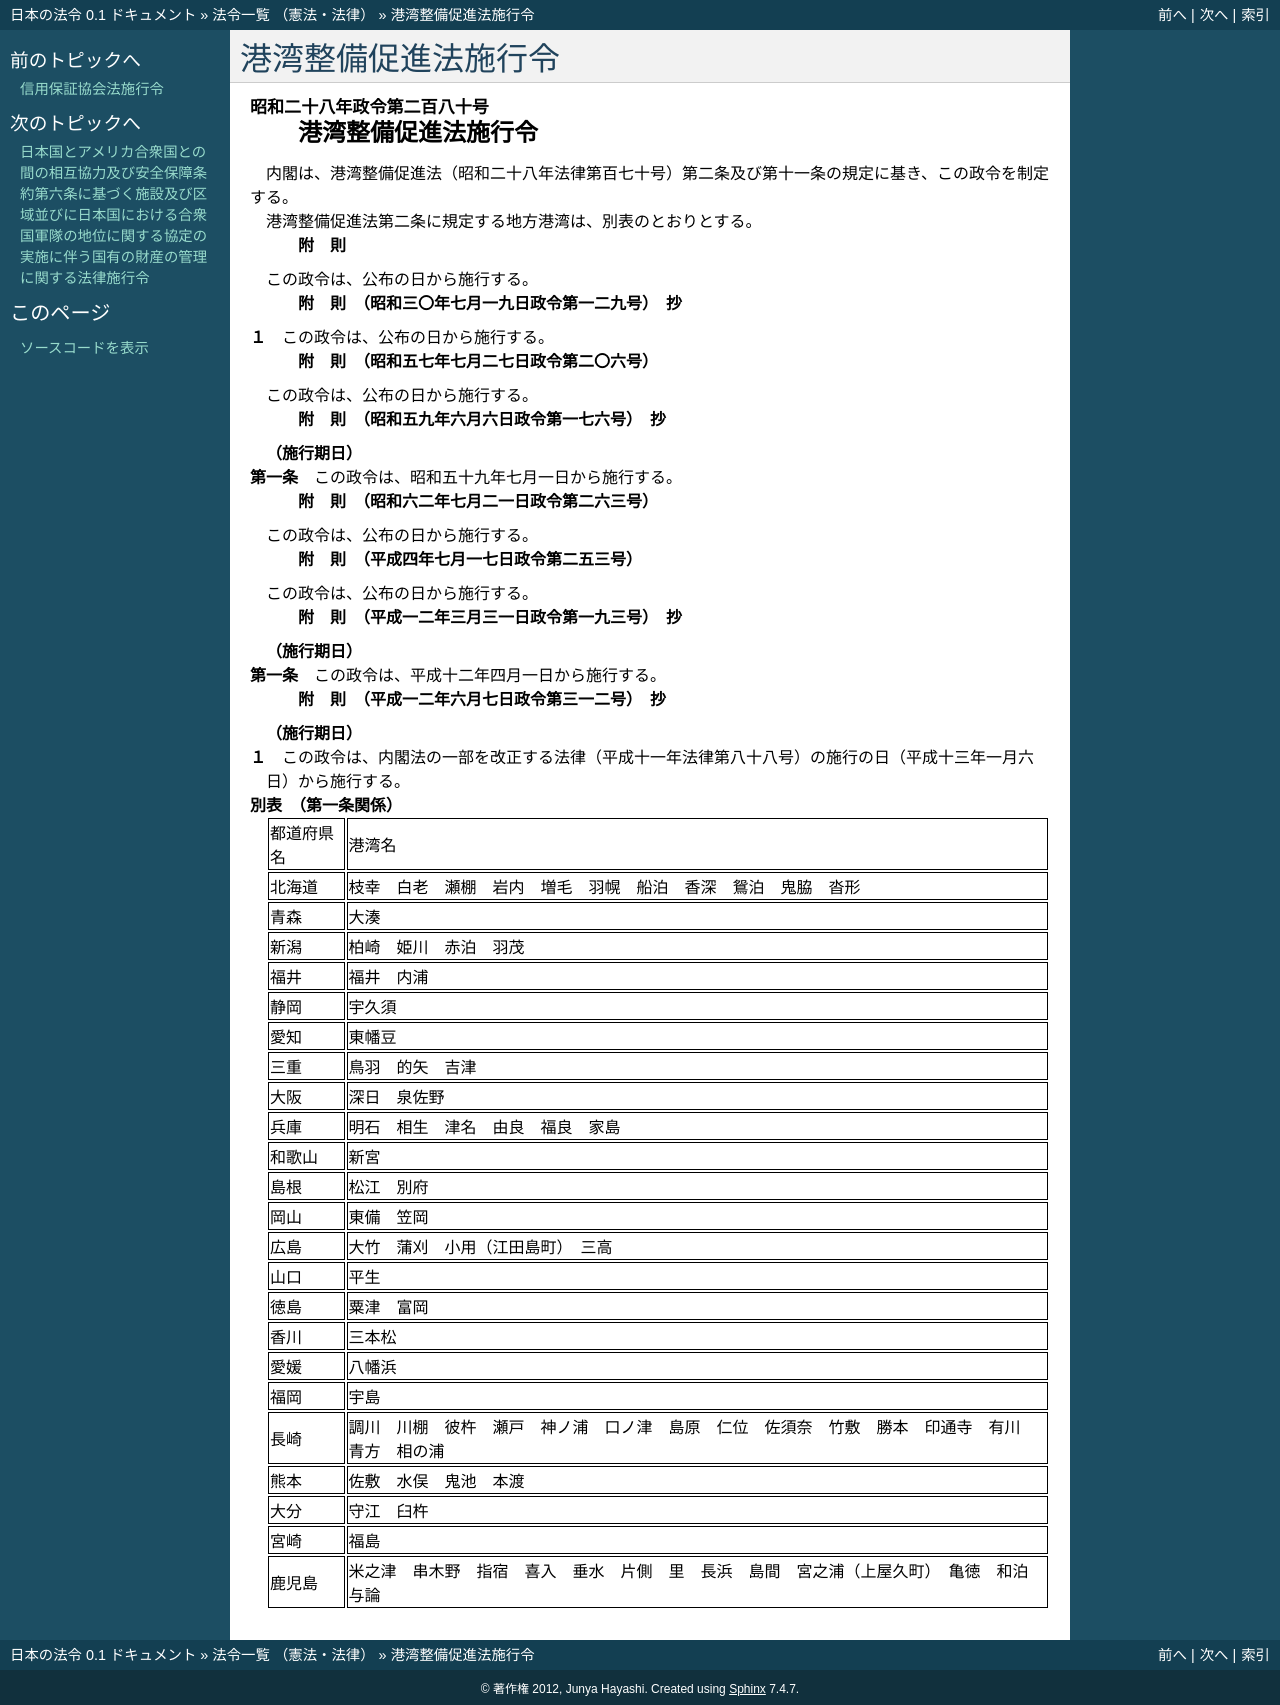

repository: ledmonster/japanese-law · page: doc/328/328CO0000000280_20010106_412CO0000000312.html · generator: sphinx

.. _328CO0000000280_20010106_412CO0000000312:

:orphan:

====================
港湾整備促進法施行令
====================

.. raw:: html
    
    
    <main id="contentsLaw" class="active">
    <div id="innerDocument" class="active">
    
    
    
    
    <div style="margin-bottom: 12px;">
    <div id="lawTitleNo" style="font-size: 1.067rem; font-weight: bold;" class="_shokanBoxParent">昭和二十八年政令第二百八十号<div class="_shokanBox"></div>
    <div class="_inyoBox" id="_inyo_"></div>
    </div>
    <div id="lawTitle" style="margin-left: 3rem; font-size: 1.5rem; font-weight: bold; line-height: 1.25em;" class="_shokanBoxParent">
    <span data-xpath="">港湾整備促進法施行令</span><div class="_shokanBox" id="_shokan_"><div class="_shokanBtnIcons"></div></div>
    <div class="_inyoBox" id="_inyo_"></div>
    </div>
    </div><section id="EnactStatement" class="active EnactStatement"><div class="_div_EnactStatement _shokanBoxParent" style="text-indent: 1em;">
    <span data-xpath="">内閣は、港湾整備促進法（昭和二十八年法律第百七十号）第二条及び第十一条の規定に基き、この政令を制定する。</span><div class="_shokanBox" id="_shokan_"><div class="_shokanBtnIcons"></div></div>
    <div class="_inyoBox" id="_inyo_"></div>
    </div></section><section id="MainProvision" class="active MainProvision"><section class="active Paragraph"><div style="text-indent: 1em;" class="_div_ParagraphSentence _shokanBoxParent">
    <span data-xpath="">港湾整備促進法第二条に規定する地方港湾は、別表のとおりとする。</span><div class="_shokanBox" id="_shokan_"><div class="_shokanBtnIcons"></div></div>
    <div class="_inyoBox" id="_inyo_"></div>
    </div></section></section><section id="" class="active SupplProvision"><div class="_div_SupplProvisionLabel SupplProvisionLabel _shokanBoxParent" style="margin-bottom: 10px; margin-left: 3em; font-weight: bold;">
    <span data-xpath="">附　則</span><div class="_shokanBox" id="_shokan_"><div class="_shokanBtnIcons"></div></div>
    <div class="_inyoBox" id="_inyo_"></div>
    </div>
    <section class="active Paragraph"><div style="text-indent: 1em;" class="_div_ParagraphSentence _shokanBoxParent">
    <span data-xpath="">この政令は、公布の日から施行する。</span><div class="_shokanBox" id="_shokan_"><div class="_shokanBtnIcons"></div></div>
    <div class="_inyoBox" id="_inyo_"></div>
    </div></section></section><section id="" class="active SupplProvision"><div class="_div_SupplProvisionLabel SupplProvisionLabel _shokanBoxParent" style="margin-bottom: 10px; margin-left: 3em; font-weight: bold;">
    <span data-xpath="">附　則</span>　（昭和三〇年七月一九日政令第一二九号）　抄<div class="_shokanBox" id="_shokan_"><div class="_shokanBtnIcons"></div></div>
    <div class="_inyoBox" id="_inyo_"></div>
    </div>
    <section class="active Paragraph"><div style="margin-left: 1em; text-indent: -1em;" class="_div_ParagraphSentence _shokanBoxParent">
    <span style="font-weight: bold;">１</span>　<span data-xpath="">この政令は、公布の日から施行する。</span><div class="_shokanBox" id="_shokan_"><div class="_shokanBtnIcons"></div></div>
    <div class="_inyoBox" id="_inyo_"></div>
    </div></section></section><section id="" class="active SupplProvision"><div class="_div_SupplProvisionLabel SupplProvisionLabel _shokanBoxParent" style="margin-bottom: 10px; margin-left: 3em; font-weight: bold;">
    <span data-xpath="">附　則</span>　（昭和五七年七月二七日政令第二〇六号）<div class="_shokanBox" id="_shokan_"><div class="_shokanBtnIcons"></div></div>
    <div class="_inyoBox" id="_inyo_"></div>
    </div>
    <section class="active Paragraph"><div style="text-indent: 1em;" class="_div_ParagraphSentence _shokanBoxParent">
    <span data-xpath="">この政令は、公布の日から施行する。</span><div class="_shokanBox" id="_shokan_"><div class="_shokanBtnIcons"></div></div>
    <div class="_inyoBox" id="_inyo_"></div>
    </div></section></section><section id="" class="active SupplProvision"><div class="_div_SupplProvisionLabel SupplProvisionLabel _shokanBoxParent" style="margin-bottom: 10px; margin-left: 3em; font-weight: bold;">
    <span data-xpath="">附　則</span>　（昭和五九年六月六日政令第一七六号）　抄<div class="_shokanBox" id="_shokan_"><div class="_shokanBtnIcons"></div></div>
    <div class="_inyoBox" id="_inyo_"></div>
    </div>
    <section id="" class="active Article"><div style="margin-left: 1em; font-weight: bold;" class="_div_ArticleCaption _shokanBoxParent">
    <span data-xpath="">（施行期日）</span><div class="_shokanBox" id="_shokan_"><div class="_shokanBtnIcons"></div></div>
    <div class="_inyoBox" id="_inyo_"></div>
    </div>
    <div style="margin-left: 1em; text-indent: -1em;" id="" class="_div_ArticleTitle _shokanBoxParent">
    <span style="font-weight: bold;">第一条</span>　<span data-xpath="">この政令は、昭和五十九年七月一日から施行する。</span><div class="_shokanBox" id="_shokan_"><div class="_shokanBtnIcons"></div></div>
    <div class="_inyoBox" id="_inyo_"></div>
    </div></section></section><section id="" class="active SupplProvision"><div class="_div_SupplProvisionLabel SupplProvisionLabel _shokanBoxParent" style="margin-bottom: 10px; margin-left: 3em; font-weight: bold;">
    <span data-xpath="">附　則</span>　（昭和六二年七月二一日政令第二六三号）<div class="_shokanBox" id="_shokan_"><div class="_shokanBtnIcons"></div></div>
    <div class="_inyoBox" id="_inyo_"></div>
    </div>
    <section class="active Paragraph"><div style="text-indent: 1em;" class="_div_ParagraphSentence _shokanBoxParent">
    <span data-xpath="">この政令は、公布の日から施行する。</span><div class="_shokanBox" id="_shokan_"><div class="_shokanBtnIcons"></div></div>
    <div class="_inyoBox" id="_inyo_"></div>
    </div></section></section><section id="" class="active SupplProvision"><div class="_div_SupplProvisionLabel SupplProvisionLabel _shokanBoxParent" style="margin-bottom: 10px; margin-left: 3em; font-weight: bold;">
    <span data-xpath="">附　則</span>　（平成四年七月一七日政令第二五三号）<div class="_shokanBox" id="_shokan_"><div class="_shokanBtnIcons"></div></div>
    <div class="_inyoBox" id="_inyo_"></div>
    </div>
    <section class="active Paragraph"><div style="text-indent: 1em;" class="_div_ParagraphSentence _shokanBoxParent">
    <span data-xpath="">この政令は、公布の日から施行する。</span><div class="_shokanBox" id="_shokan_"><div class="_shokanBtnIcons"></div></div>
    <div class="_inyoBox" id="_inyo_"></div>
    </div></section></section><section id="" class="active SupplProvision"><div class="_div_SupplProvisionLabel SupplProvisionLabel _shokanBoxParent" style="margin-bottom: 10px; margin-left: 3em; font-weight: bold;">
    <span data-xpath="">附　則</span>　（平成一二年三月三一日政令第一九三号）　抄<div class="_shokanBox" id="_shokan_"><div class="_shokanBtnIcons"></div></div>
    <div class="_inyoBox" id="_inyo_"></div>
    </div>
    <section id="" class="active Article"><div style="margin-left: 1em; font-weight: bold;" class="_div_ArticleCaption _shokanBoxParent">
    <span data-xpath="">（施行期日）</span><div class="_shokanBox" id="_shokan_"><div class="_shokanBtnIcons"></div></div>
    <div class="_inyoBox" id="_inyo_"></div>
    </div>
    <div style="margin-left: 1em; text-indent: -1em;" id="" class="_div_ArticleTitle _shokanBoxParent">
    <span style="font-weight: bold;">第一条</span>　<span data-xpath="">この政令は、平成十二年四月一日から施行する。</span><div class="_shokanBox" id="_shokan_"><div class="_shokanBtnIcons"></div></div>
    <div class="_inyoBox" id="_inyo_"></div>
    </div></section></section><section id="" class="active SupplProvision"><div class="_div_SupplProvisionLabel SupplProvisionLabel _shokanBoxParent" style="margin-bottom: 10px; margin-left: 3em; font-weight: bold;">
    <span data-xpath="">附　則</span>　（平成一二年六月七日政令第三一二号）　抄<div class="_shokanBox" id="_shokan_"><div class="_shokanBtnIcons"></div></div>
    <div class="_inyoBox" id="_inyo_"></div>
    </div>
    <section class="active Paragraph"><div id="" style="margin-left: 1em; font-weight: bold;" class="_div_ParagraphCaption _shokanBoxParent">
    <span data-xpath="">（施行期日）</span><div class="_shokanBox"></div>
    <div class="_inyoBox"></div>
    </div>
    <div style="margin-left: 1em; text-indent: -1em;" class="_div_ParagraphSentence _shokanBoxParent">
    <span style="font-weight: bold;">１</span>　<span data-xpath="">この政令は、内閣法の一部を改正する法律（平成十一年法律第八十八号）の施行の日（平成十三年一月六日）から施行する。</span><div class="_shokanBox" id="_shokan_"><div class="_shokanBtnIcons"></div></div>
    <div class="_inyoBox" id="_inyo_"></div>
    </div></section></section><section id="" class="active AppdxTable"><div style="font-weight:600;" class="_div_AppdxTableTitle _shokanBoxParent">別表　（第一条関係）<div class="_shokanBox" id="_shokan_"><div class="_shokanBtnIcons"></div></div>
    <div class="_inyoBox" id="_inyo_"></div>
    </div>
    <div class="_shokanBoxParent">
    <table class="Table" style="margin-left: 1em;">
    <tr class="TableRow">
    <td style="border-top: black solid 1px; border-bottom: black solid 1px; border-left: black solid 1px; border-right: black solid 1px;" class="col-pad"><div><span data-xpath="">都道府県名</span></div></td>
    <td style="border-top: black solid 1px; border-bottom: black solid 1px; border-left: black solid 1px; border-right: black solid 1px;" class="col-pad"><div><span data-xpath="">港湾名</span></div></td>
    </tr>
    <tr class="TableRow">
    <td style="border-top: black solid 1px; border-bottom: black solid 1px; border-left: black solid 1px; border-right: black solid 1px;" class="col-pad"><div><span data-xpath="">北海道</span></div></td>
    <td style="border-top: black solid 1px; border-bottom: black solid 1px; border-left: black solid 1px; border-right: black solid 1px;" class="col-pad"><div><span data-xpath="">枝幸　白老　瀬棚　岩内　増毛　羽幌　船泊　香深　鴛泊　鬼脇　沓形</span></div></td>
    </tr>
    <tr class="TableRow">
    <td style="border-top: black solid 1px; border-bottom: black solid 1px; border-left: black solid 1px; border-right: black solid 1px;" class="col-pad"><div><span data-xpath="">青森</span></div></td>
    <td style="border-top: black solid 1px; border-bottom: black solid 1px; border-left: black solid 1px; border-right: black solid 1px;" class="col-pad"><div><span data-xpath="">大湊</span></div></td>
    </tr>
    <tr class="TableRow">
    <td style="border-top: black solid 1px; border-bottom: black solid 1px; border-left: black solid 1px; border-right: black solid 1px;" class="col-pad"><div><span data-xpath="">新潟</span></div></td>
    <td style="border-top: black solid 1px; border-bottom: black solid 1px; border-left: black solid 1px; border-right: black solid 1px;" class="col-pad"><div><span data-xpath="">柏崎　姫川　赤泊　羽茂</span></div></td>
    </tr>
    <tr class="TableRow">
    <td style="border-top: black solid 1px; border-bottom: black solid 1px; border-left: black solid 1px; border-right: black solid 1px;" class="col-pad"><div><span data-xpath="">福井</span></div></td>
    <td style="border-top: black solid 1px; border-bottom: black solid 1px; border-left: black solid 1px; border-right: black solid 1px;" class="col-pad"><div><span data-xpath="">福井　内浦</span></div></td>
    </tr>
    <tr class="TableRow">
    <td style="border-top: black solid 1px; border-bottom: black solid 1px; border-left: black solid 1px; border-right: black solid 1px;" class="col-pad"><div><span data-xpath="">静岡</span></div></td>
    <td style="border-top: black solid 1px; border-bottom: black solid 1px; border-left: black solid 1px; border-right: black solid 1px;" class="col-pad"><div><span data-xpath="">宇久須</span></div></td>
    </tr>
    <tr class="TableRow">
    <td style="border-top: black solid 1px; border-bottom: black solid 1px; border-left: black solid 1px; border-right: black solid 1px;" class="col-pad"><div><span data-xpath="">愛知</span></div></td>
    <td style="border-top: black solid 1px; border-bottom: black solid 1px; border-left: black solid 1px; border-right: black solid 1px;" class="col-pad"><div><span data-xpath="">東幡豆</span></div></td>
    </tr>
    <tr class="TableRow">
    <td style="border-top: black solid 1px; border-bottom: black solid 1px; border-left: black solid 1px; border-right: black solid 1px;" class="col-pad"><div><span data-xpath="">三重</span></div></td>
    <td style="border-top: black solid 1px; border-bottom: black solid 1px; border-left: black solid 1px; border-right: black solid 1px;" class="col-pad"><div><span data-xpath="">鳥羽　的矢　吉津</span></div></td>
    </tr>
    <tr class="TableRow">
    <td style="border-top: black solid 1px; border-bottom: black solid 1px; border-left: black solid 1px; border-right: black solid 1px;" class="col-pad"><div><span data-xpath="">大阪</span></div></td>
    <td style="border-top: black solid 1px; border-bottom: black solid 1px; border-left: black solid 1px; border-right: black solid 1px;" class="col-pad"><div><span data-xpath="">深日　泉佐野</span></div></td>
    </tr>
    <tr class="TableRow">
    <td style="border-top: black solid 1px; border-bottom: black solid 1px; border-left: black solid 1px; border-right: black solid 1px;" class="col-pad"><div><span data-xpath="">兵庫</span></div></td>
    <td style="border-top: black solid 1px; border-bottom: black solid 1px; border-left: black solid 1px; border-right: black solid 1px;" class="col-pad"><div><span data-xpath="">明石　相生　津名　由良　福良　家島</span></div></td>
    </tr>
    <tr class="TableRow">
    <td style="border-top: black solid 1px; border-bottom: black solid 1px; border-left: black solid 1px; border-right: black solid 1px;" class="col-pad"><div><span data-xpath="">和歌山</span></div></td>
    <td style="border-top: black solid 1px; border-bottom: black solid 1px; border-left: black solid 1px; border-right: black solid 1px;" class="col-pad"><div><span data-xpath="">新宮</span></div></td>
    </tr>
    <tr class="TableRow">
    <td style="border-top: black solid 1px; border-bottom: black solid 1px; border-left: black solid 1px; border-right: black solid 1px;" class="col-pad"><div><span data-xpath="">島根</span></div></td>
    <td style="border-top: black solid 1px; border-bottom: black solid 1px; border-left: black solid 1px; border-right: black solid 1px;" class="col-pad"><div><span data-xpath="">松江　別府</span></div></td>
    </tr>
    <tr class="TableRow">
    <td style="border-top: black solid 1px; border-bottom: black solid 1px; border-left: black solid 1px; border-right: black solid 1px;" class="col-pad"><div><span data-xpath="">岡山</span></div></td>
    <td style="border-top: black solid 1px; border-bottom: black solid 1px; border-left: black solid 1px; border-right: black solid 1px;" class="col-pad"><div><span data-xpath="">東備　笠岡</span></div></td>
    </tr>
    <tr class="TableRow">
    <td style="border-top: black solid 1px; border-bottom: black solid 1px; border-left: black solid 1px; border-right: black solid 1px;" class="col-pad"><div><span data-xpath="">広島</span></div></td>
    <td style="border-top: black solid 1px; border-bottom: black solid 1px; border-left: black solid 1px; border-right: black solid 1px;" class="col-pad"><div><span data-xpath="">大竹　蒲刈　小用（江田島町）　三高</span></div></td>
    </tr>
    <tr class="TableRow">
    <td style="border-top: black solid 1px; border-bottom: black solid 1px; border-left: black solid 1px; border-right: black solid 1px;" class="col-pad"><div><span data-xpath="">山口</span></div></td>
    <td style="border-top: black solid 1px; border-bottom: black solid 1px; border-left: black solid 1px; border-right: black solid 1px;" class="col-pad"><div><span data-xpath="">平生</span></div></td>
    </tr>
    <tr class="TableRow">
    <td style="border-top: black solid 1px; border-bottom: black solid 1px; border-left: black solid 1px; border-right: black solid 1px;" class="col-pad"><div><span data-xpath="">徳島</span></div></td>
    <td style="border-top: black solid 1px; border-bottom: black solid 1px; border-left: black solid 1px; border-right: black solid 1px;" class="col-pad"><div><span data-xpath="">粟津　富岡</span></div></td>
    </tr>
    <tr class="TableRow">
    <td style="border-top: black solid 1px; border-bottom: black solid 1px; border-left: black solid 1px; border-right: black solid 1px;" class="col-pad"><div><span data-xpath="">香川</span></div></td>
    <td style="border-top: black solid 1px; border-bottom: black solid 1px; border-left: black solid 1px; border-right: black solid 1px;" class="col-pad"><div><span data-xpath="">三本松</span></div></td>
    </tr>
    <tr class="TableRow">
    <td style="border-top: black solid 1px; border-bottom: black solid 1px; border-left: black solid 1px; border-right: black solid 1px;" class="col-pad"><div><span data-xpath="">愛媛</span></div></td>
    <td style="border-top: black solid 1px; border-bottom: black solid 1px; border-left: black solid 1px; border-right: black solid 1px;" class="col-pad"><div><span data-xpath="">八幡浜</span></div></td>
    </tr>
    <tr class="TableRow">
    <td style="border-top: black solid 1px; border-bottom: black solid 1px; border-left: black solid 1px; border-right: black solid 1px;" class="col-pad"><div><span data-xpath="">福岡</span></div></td>
    <td style="border-top: black solid 1px; border-bottom: black solid 1px; border-left: black solid 1px; border-right: black solid 1px;" class="col-pad"><div><span data-xpath="">宇島</span></div></td>
    </tr>
    <tr class="TableRow">
    <td style="border-top: black solid 1px; border-bottom: black solid 1px; border-left: black solid 1px; border-right: black solid 1px;" class="col-pad"><div><span data-xpath="">長崎</span></div></td>
    <td style="border-top: black solid 1px; border-bottom: black solid 1px; border-left: black solid 1px; border-right: black solid 1px;" class="col-pad"><div><span data-xpath="">調川　川棚　彼杵　瀬戸　神ノ浦　口ノ津　島原　仁位　佐須奈　竹敷　勝本　印通寺　有川　青方　相の浦</span></div></td>
    </tr>
    <tr class="TableRow">
    <td style="border-top: black solid 1px; border-bottom: black solid 1px; border-left: black solid 1px; border-right: black solid 1px;" class="col-pad"><div><span data-xpath="">熊本</span></div></td>
    <td style="border-top: black solid 1px; border-bottom: black solid 1px; border-left: black solid 1px; border-right: black solid 1px;" class="col-pad"><div><span data-xpath="">佐敷　水俣　鬼池　本渡</span></div></td>
    </tr>
    <tr class="TableRow">
    <td style="border-top: black solid 1px; border-bottom: black solid 1px; border-left: black solid 1px; border-right: black solid 1px;" class="col-pad"><div><span data-xpath="">大分</span></div></td>
    <td style="border-top: black solid 1px; border-bottom: black solid 1px; border-left: black solid 1px; border-right: black solid 1px;" class="col-pad"><div><span data-xpath="">守江　臼杵</span></div></td>
    </tr>
    <tr class="TableRow">
    <td style="border-top: black solid 1px; border-bottom: black solid 1px; border-left: black solid 1px; border-right: black solid 1px;" class="col-pad"><div><span data-xpath="">宮崎</span></div></td>
    <td style="border-top: black solid 1px; border-bottom: black solid 1px; border-left: black solid 1px; border-right: black solid 1px;" class="col-pad"><div><span data-xpath="">福島</span></div></td>
    </tr>
    <tr class="TableRow">
    <td style="border-top: black solid 1px; border-bottom: black solid 1px; border-left: black solid 1px; border-right: black solid 1px;" class="col-pad"><div><span data-xpath="">鹿児島</span></div></td>
    <td style="border-top: black solid 1px; border-bottom: black solid 1px; border-left: black solid 1px; border-right: black solid 1px;" class="col-pad"><div><span data-xpath="">米之津　串木野　指宿　喜入　垂水　片側　里　長浜　島間　宮之浦（上屋久町）　亀徳　和泊　与論</span></div></td>
    </tr>
    </table>
    <div class="_shokanBox"></div>
    <div class="_inyoBox"></div>
    </div></section>
    
    
    
    
    
    </div>
    </main>
    
    
